The GitHub repository AK-IV/bloodcell_identification contains a labelled image folder "bloodcell_identification" with 4 categories: platelet, RBC, WBC, non cells. Examples follow, each with its label.

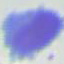
Label: WBC

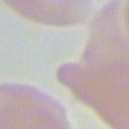
Label: non cells

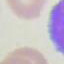
Label: non cells

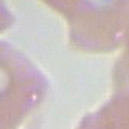
Label: non cells

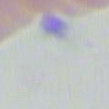
Label: non cells

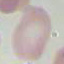
Label: RBC
